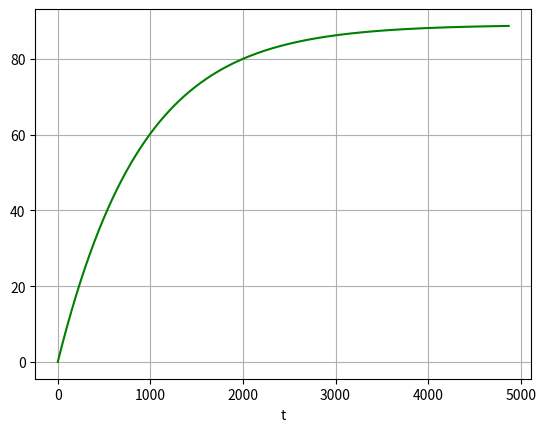

The matplotlib source for this figure:
import numpy as np
import matplotlib.pyplot as plt
from scipy.integrate import odeint


def model(v,t):    
    dvdt = C1 - C2*v - C3*(v**2)
    return dvdt

def derivatives(y, t):
    x, v = y
    dydt = [v, C1 - C2*v - C3*(v**2)]
    return dydt


def coth(x):
    return 1/np.tanh(x)



def R_max():
    R = np.linspace(0.01,2,100)
    Fmax = Tst/R
    E = (Fmax - f)/Fmax
    A = (Fmax - Fdmax)/Fmax
    Ve = []
    s = np.sqrt(1 + 4*E*A)
    for r in R:
        v = 2*E*r*Wmax/(1 - s)
        Ve.append(v)
    
    #vmx = max(Ve)
    #rind = Ve.any(index(vmx))
    #rmax = R[rind]
    return Ve#rmax


n = 1
m = 60          # Infi Alpha Assumption
Tst = 3.35       # Maxon BLDC
wrpm = 6400     # Maxon BLDC
Wmax = wrpm*np.pi/30
km = Tst/Wmax
Pmax = Tst*Wmax/4
g = 9.8
mu = 0.01       # assumption 
f = mu*m*g

rcm = 100*(Tst/(2*f))         # initial assumption which can be further optimized and studied

r = rcm/100

Vmax = r*Wmax
Fmax = Tst/r

eta = (Fmax - f)/Fmax   # Friction Efficiency
tc = (m*Vmax)/Fmax      # Time constant Time to reach 63% of the maximum speed

Af = 0.00005                # (1/2)*ro*Cd*A   = Fdrag/V^2
Fdmax = Af*(Vmax**2)    # Maximum Deag Force
eta_a = (Fmax - Fdmax)/Fmax     # Drag Efficiency

s = np.sqrt(1 + 4*eta*(1-eta_a))
B = Vmax/(1-eta_a)
C = B*eta*Vmax
D = B*s
tca = tc*(2/s)

C1 = (Tst/(m*r)) - mu*g
C2 = km/(m*r*r)
C3 = Af/m
    
# initial condition
y0 = [0,0]

# time points
t = np.linspace(0,5*tc,10000)

# solve ODE
sol = odeint(derivatives, y0, t)
x = sol[:, 0]
v = sol[:, 1]

print(x[-1])
print(v[-1])
print(rcm)
# plot results

#plt.plot(t, sol[:, 0], 'b', label='x(t)')
plt.plot(t, sol[:, 1], 'g', label='v(t)')

plt.xlabel('t')
plt.grid()
plt.show()
    
    










